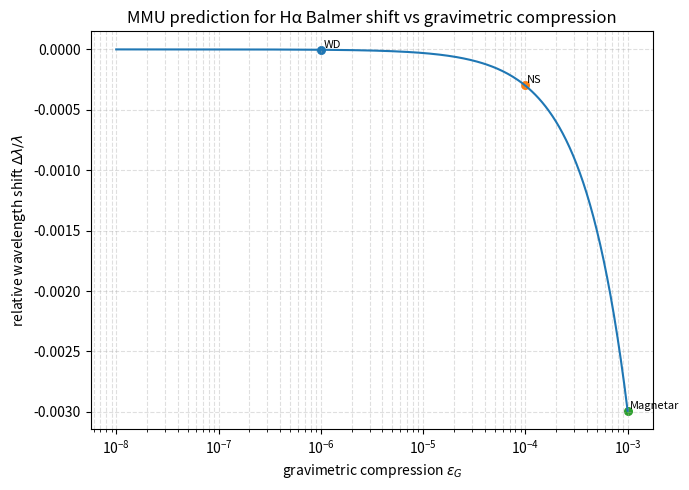

Python code for this plot:
import numpy as np
import matplotlib.pyplot as plt

# ============================================================
#  MMU prediction: Balmer Hα shift vs gravitational compression
# ============================================================
# Idea:
#   - Internal length a(G) = a0 * (1 - eps_G)
#   - All stiffnesses scale as k_i ~ a^-3
#   - Projected energy difference for a Balmer transition scales as:
#         ΔE(G) = ΔE0 * (1 + 3 * eps_G)   (MMU result)
#   - Wavelength λ = h c / ΔE  =>  λ(G) = λ0 / (1 + 3 * eps_G)
#   - We plot the relative wavelength shift:
#         Δλ/λ = (λ(G) - λ0) / λ0

# -----------------------------
# Parameters
# -----------------------------
lambda0_nm = 656.28  # Hα in vacuum [nm] (reference value)
eps_min = 1e-8
eps_max = 1e-3
N = 300

# Log-spaced eps_G values (gravimetric compression)
eps_G = np.logspace(np.log10(eps_min), np.log10(eps_max), N)

# -----------------------------
# MMU scaling relations
# -----------------------------
# Energy enhancement factor: ΔE(G)/ΔE0
E_factor = 1.0 + 3.0 * eps_G

# Wavelength under MMU gravimetric compression
lambda_G = lambda0_nm / E_factor

# Relative wavelength shift Δλ/λ
delta_lambda_rel = (lambda_G - lambda0_nm) / lambda0_nm

# For reference: absolute shift in pm (picometers)
delta_lambda_pm = (lambda_G - lambda0_nm) * 1e3  # nm -> pm

# -----------------------------
# Plot Δλ/λ vs eps_G
# -----------------------------
fig, ax1 = plt.subplots(figsize=(7, 5))

ax1.set_xscale('log')
ax1.plot(eps_G, delta_lambda_rel, label=r'$\Delta\lambda/\lambda$ (MMU)')

ax1.set_xlabel(r'gravimetric compression $\varepsilon_G$')
ax1.set_ylabel(r'relative wavelength shift $\Delta\lambda/\lambda$')
ax1.grid(True, which='both', linestyle='--', alpha=0.4)

# Optional markers for typical objects (order-of-magnitude)
eps_WD = 1e-6     # white dwarf
eps_NS = 1e-4     # neutron star
eps_MAG = 1e-3    # magnetar

for eps, name in [(eps_WD, 'WD'), (eps_NS, 'NS'), (eps_MAG, 'Magnetar')]:
    # find nearest index
    idx = np.argmin(np.abs(eps_G - eps))
    ax1.scatter(eps_G[idx], delta_lambda_rel[idx], s=30, marker='o')
    ax1.text(eps_G[idx]*1.05, delta_lambda_rel[idx],
             name, fontsize=8, va='bottom')

ax1.set_title('MMU prediction for Hα Balmer shift vs gravimetric compression')

plt.tight_layout()
plt.savefig("201_MMU_Balmer_epsG.png", dpi=300)
plt.show()

# -----------------------------
# Print a few reference values
# -----------------------------
print("Reference Hα wavelength λ0 = {:.5f} nm".format(lambda0_nm))
for eps, name in [(eps_WD, 'White dwarf'),
                  (eps_NS, 'Neutron star'),
                  (eps_MAG, 'Magnetar')]:
    factor = 1.0 + 3.0 * eps
    lam = lambda0_nm / factor
    drel = (lam - lambda0_nm) / lambda0_nm
    dpm = (lam - lambda0_nm) * 1e3
    print(f"{name}: eps_G = {eps:.1e}, Δλ/λ ≈ {drel:.3e}, Δλ ≈ {dpm:.3e} pm")
